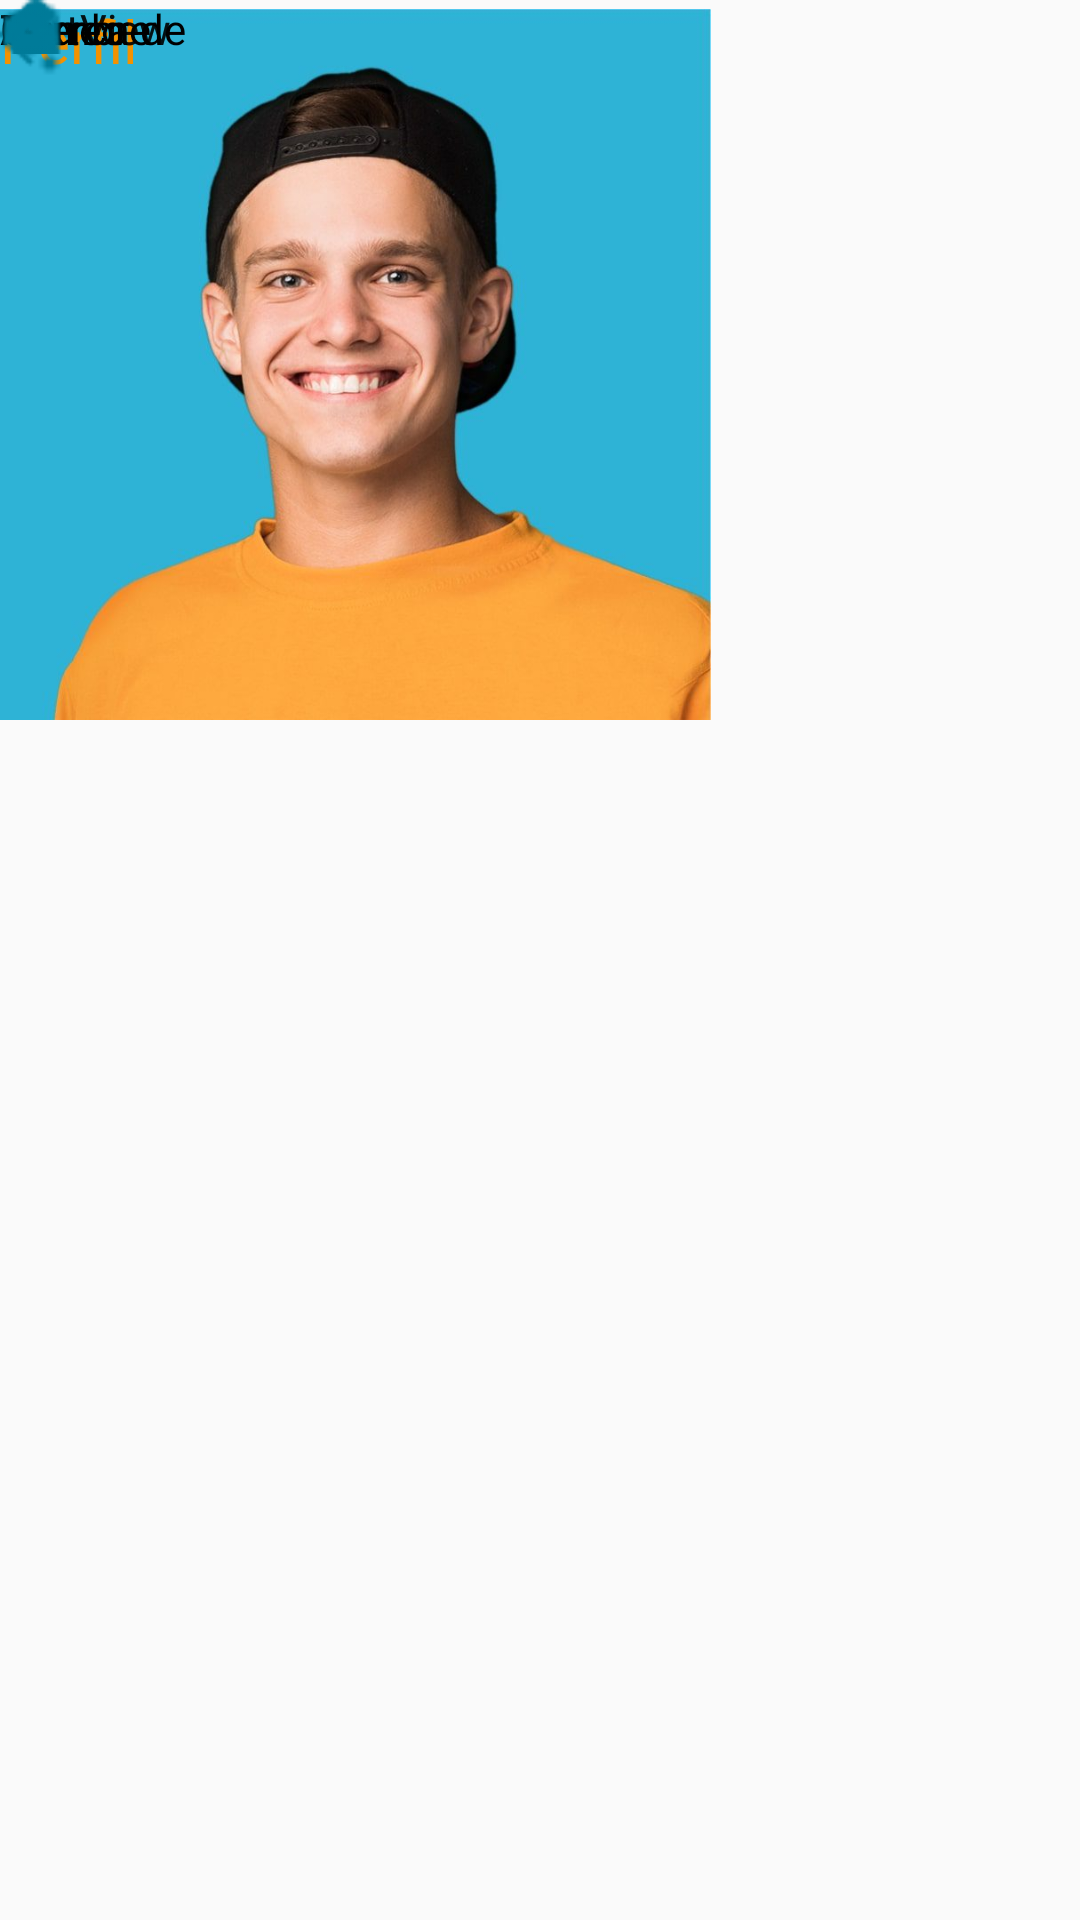

Layout XML and referenced resources for this Android screen:
<!-- AndroidManifest.xml: application theme Theme.Uniconecta -->
<!-- res/layout/activity_perfil.xml -->
<?xml version="1.0" encoding="utf-8"?>
<androidx.constraintlayout.widget.ConstraintLayout xmlns:android="http://schemas.android.com/apk/res/android"
    xmlns:app="http://schemas.android.com/apk/res-auto"
    xmlns:tools="http://schemas.android.com/tools"
    android:layout_width="match_parent"
    android:layout_height="match_parent"
    android:orientation="vertical">

    <ImageView
        android:id="@+id/imageView"
        android:layout_width="237dp"
        android:layout_height="243dp"
        app:srcCompat="@drawable/im_image_section_02_v2"
        tools:layout_editor_absoluteX="98dp"
        tools:layout_editor_absoluteY="62dp" />

    <ImageView
        android:id="@+id/imageView2"
        android:layout_width="23dp"
        android:layout_height="23dp"
        app:srcCompat="@drawable/flecha_correcta"
        tools:layout_editor_absoluteX="16dp"
        tools:layout_editor_absoluteY="16dp" />

    <TextView
        android:id="@+id/textView1"
        android:layout_width="wrap_content"
        android:layout_height="wrap_content"
        android:fontFamily="@font/poppins_bold"
        android:text="@string/perfil_text"
        android:textColor="@color/orange"
        android:textSize="20dp"
        tools:layout_editor_absoluteX="179dp"
        tools:layout_editor_absoluteY="16dp" />

    <TextView
        android:id="@+id/textView2"
        android:layout_width="wrap_content"
        android:layout_height="wrap_content"
        android:fontFamily="@font/poppins_bold"
        android:text="@string/nombre_text"
        android:textColor="@color/black"
        tools:layout_editor_absoluteX="71dp"
        tools:layout_editor_absoluteY="356dp" />

    <TextView
        android:id="@+id/textView3"
        android:layout_width="wrap_content"
        android:layout_height="wrap_content"
        android:text="TextView"
        tools:layout_editor_absoluteX="71dp"
        tools:layout_editor_absoluteY="386dp" />

    <TextView
        android:id="@+id/textView4"
        android:layout_width="wrap_content"
        android:layout_height="wrap_content"
        android:fontFamily="@font/poppins_bold"
        android:text="@string/acercade_text"
        android:textColor="@color/black"
        tools:layout_editor_absoluteX="71dp"
        tools:layout_editor_absoluteY="444dp" />

    <TextView
        android:id="@+id/textView5"
        android:layout_width="wrap_content"
        android:layout_height="wrap_content"
        android:text="TextView"
        tools:layout_editor_absoluteX="71dp"
        tools:layout_editor_absoluteY="472dp" />

    <TextView
        android:id="@+id/textView6"
        android:layout_width="wrap_content"
        android:layout_height="wrap_content"
        android:fontFamily="@font/poppins_bold"
        android:text="@string/correo_text"
        android:textColor="@color/black"
        tools:layout_editor_absoluteX="71dp"
        tools:layout_editor_absoluteY="518dp" />

    <TextView
        android:id="@+id/textView7"
        android:layout_width="wrap_content"
        android:layout_height="wrap_content"
        android:text="TextView"
        tools:layout_editor_absoluteX="71dp"
        tools:layout_editor_absoluteY="546dp" />

    <ImageView
        android:id="@+id/imageView4"
        android:layout_width="24dp"
        android:layout_height="18dp"
        app:srcCompat="@drawable/usuario"
        tools:layout_editor_absoluteX="42dp"
        tools:layout_editor_absoluteY="356dp" />

    <ImageView
        android:id="@+id/imageView5"
        android:layout_width="19dp"
        android:layout_height="21dp"
        app:srcCompat="@drawable/carta"
        tools:layout_editor_absoluteX="42dp"
        tools:layout_editor_absoluteY="444dp" />

    <ImageView
        android:id="@+id/imageView6"
        android:layout_width="21dp"
        android:layout_height="21dp"
        app:srcCompat="@drawable/correo"
        tools:layout_editor_absoluteX="45dp"
        tools:layout_editor_absoluteY="518dp" />

    <ImageView
        android:id="@+id/imageView7"
        android:layout_width="33dp"
        android:layout_height="26dp"
        app:srcCompat="@drawable/tres_puntos"
        tools:layout_editor_absoluteX="362dp"
        tools:layout_editor_absoluteY="16dp" />

    <ImageView
        android:id="@+id/imageView8"
        android:layout_width="wrap_content"
        android:layout_height="wrap_content"
        app:srcCompat="@drawable/lapiz"
        tools:layout_editor_absoluteX="319dp"
        tools:layout_editor_absoluteY="357dp" />

    <ImageView
        android:id="@+id/imageView9"
        android:layout_width="wrap_content"
        android:layout_height="wrap_content"
        app:srcCompat="@drawable/lapiz"
        tools:layout_editor_absoluteX="319dp"
        tools:layout_editor_absoluteY="449dp" />


</androidx.constraintlayout.widget.ConstraintLayout>
<!-- resources referenced by this layout -->
<resources>
  <color name="black">#FF000000</color>
  <color name="orange">#f39200</color>
  <!-- drawable carta: png bitmap (drawable, 450 bytes) -->
  <!-- drawable correo: png bitmap (drawable, 382 bytes) -->
  <!-- drawable flecha_correcta: png bitmap (drawable, 425 bytes) -->
  <!-- drawable im_image_section_02_v2: jpg bitmap (drawable, 39467 bytes) -->
  <!-- drawable lapiz: png bitmap (drawable, 396 bytes) -->
  <!-- drawable tres_puntos: png bitmap (drawable, 204 bytes) -->
  <!-- drawable usuario: png bitmap (drawable, 435 bytes) -->
  <string name="acercade_text">Acerca de</string>
  <string name="correo_text">Correo</string>
  <string name="nombre_text">Nombre</string>
  <string name="perfil_text">Perfil</string>
  <style name="Theme.Uniconecta" parent="Theme.AppCompat.Light.NoActionBar">
          
          <item name="android:statusBarColor">@android:color/transparent</item>
          
          <item name="windowActionBar">false</item>
          <item name="windowNoTitle">true</item>
      </style>
</resources>
